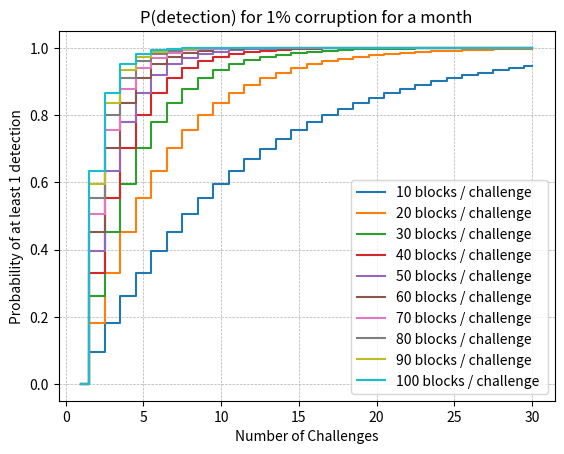

Generate this figure with matplotlib:
import numpy as np
import matplotlib.pyplot as plt

def calculate_probability(n, c, t):
    # probability that i detect misbehavior with t deleted blocks and c sample blocks
    probability = 1 - ((n - c - 1 - t) / (n -c-1))**c
    return probability



def plot_probability_graph(n_values, c_percentages):
    fig, ax=plt.subplots()

    for n in n_values:
        probabilities=[]
        for c_percentage in c_percentages:
            c=(c_percentage/100) * n
            t=0.05*n
            probabilities.append(calculate_probability(n,c,t))
        ax.plot(c_percentages, probabilities, label=f'n={n}')
    
    ax.set_title("P(detection) vs Number of Queried Blocks (c) for 1% corruption" )
    ax.set_xlabel("Number of queried blocks (c) as a % of n")
    ax.set_ylabel("Probability of detection")
    ax.legend()
    ax.grid(True)
    
    fig.savefig(fname="p-detect-5-percent.jpg")


# Example usage
# n_values = np.linspace(1000, 10000, 9)  # Adjust the range as needed
# c_values = np.linspace(start=0, stop=20, num=20)


# plot_probability_graph(n_values, c_values)
    
def a():
    n=100000
    t=0.1*n
    for c in np.linspace(25,400,8):
        print("c is {}, t is {} , prob is:{} ".format(c,0.010,calculate_probability(n,c,t)))


def plot_fixed_probability():
    n_values=[10**5]
    c_values=np.linspace(50,400,7)
    fig,ax=plt.subplots()

    for n in n_values:
        probabilities=[]
        t=0.05*n 
        for c in c_values:
            probabilities.append(calculate_probability(n=n,c=c, t=t))
        ax.plot(c_values,probabilities, label="t=5%")

    for n in n_values:
        probabilities=[]
        t=0.01*n 
        for c in c_values:
            probabilities.append(calculate_probability(n=n,c=c, t=t))
        ax.plot(c_values,probabilities, label="t=1%")

    for n in n_values:
        probabilities=[]
        t=0.1*n 
        for c in c_values:
            probabilities.append(calculate_probability(n=n,c=c, t=t))
        ax.plot(c_values,probabilities, label="t=10%")
    
    ax.set_title("P(detection) for t=1, 5 and 10% for a 10^5 blocks file" )
    ax.set_xlabel("Number of queried blocks (c)")
    ax.set_ylabel("Probability of detection P_X")
    ax.legend()
    ax.grid(True)
    
    fig.savefig(fname="p-fixed-for-different-1-5-10-corruption.jpg")

def get_different_probabilities_per_challenge():
    c_values=np.linspace(10,100, 10)
    n=10**5
    t=0.01*n
    return [(calculate_probability(n=n, c=c, t=t),c) for c in c_values] 


from scipy.stats import binom

# Function to plot the CDF of a binomial distribution
def plot_binomial_cdf():
    # a challenge daily


    fig,ax=plt.subplots()

    for p ,c in get_different_probabilities_per_challenge():
        tries=30
        x = np.arange(1, tries+1)
        print(p,c)
        at_least_one_success=[]
        for challenge in range(tries):
            at_least_one_success.append(1-binom.pmf(k=0, n=challenge, p=p))
        ax.step(x, at_least_one_success, where='mid', label='{} blocks / challenge '.format(int(c)))

    plt.title('P(detection) for 1% corruption for a month')
    plt.xlabel('Number of Challenges')
    plt.ylabel('Probability of at least 1 detection')
    plt.grid(True, which='both', linestyle='--', linewidth=0.5)
    plt.legend()
    plt.savefig("CDF.png")

plot_binomial_cdf()
